Run: headless pygame with SDL's dummy video driver; simulated clock (each Clock.tick advances the game by its frame time, no real sleeping); random seed 0; keys injected as events and as key.get_pressed() state; no mouse input.
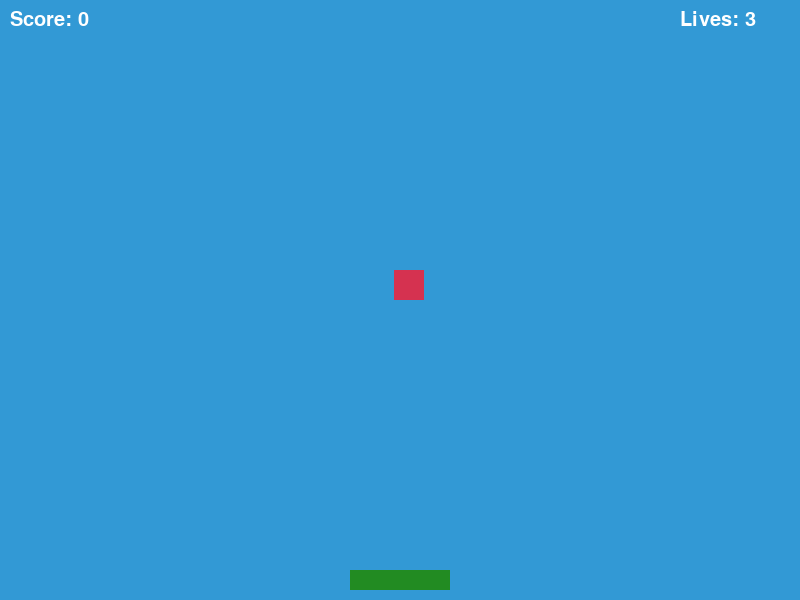
Frame 1 of 4 · flips 1–60 · no input
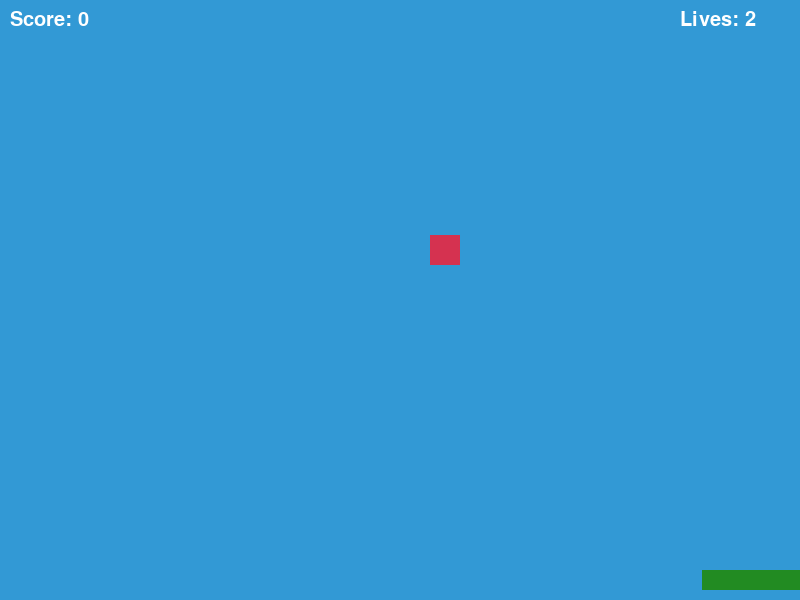
Frame 2 of 4 · flips 61–180 · tapped SPACE, RETURN · held RIGHT (→), D
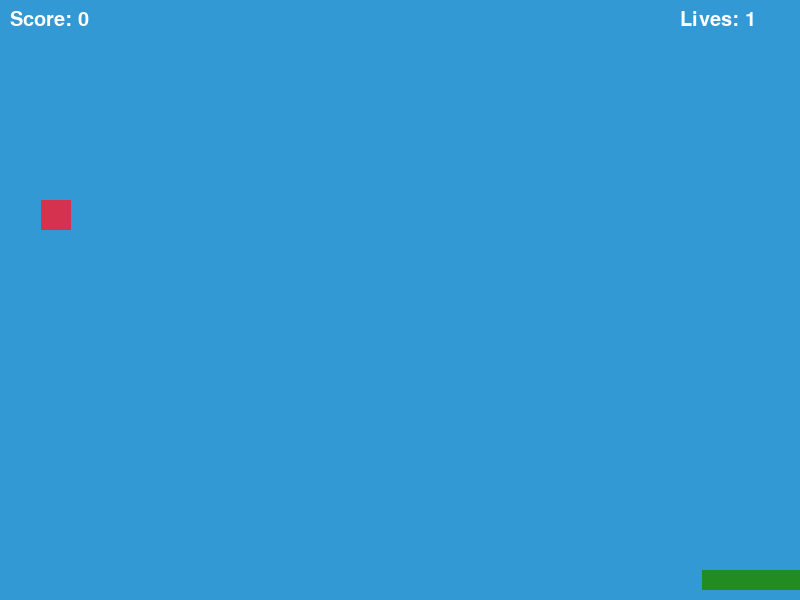
Frame 3 of 4 · flips 181–300 · held DOWN (↓), S
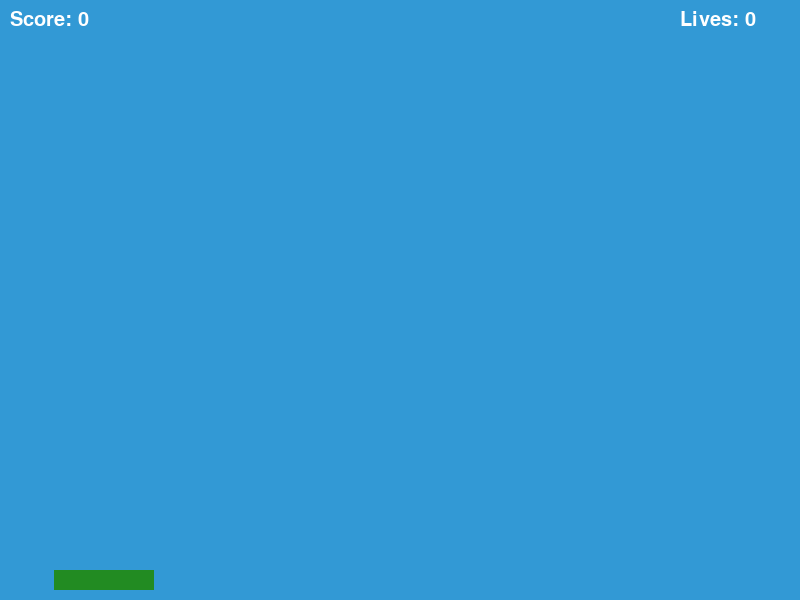
Frame 4 of 4 · flips 301–420 · held LEFT (←), A, UP (↑), W

The pygame program that drew these frames:

import pygame
import random
import sys

# אתחול Pygame
pygame.init()

# הגדרות מסך קבועות
SCREEN_WIDTH = 800
SCREEN_HEIGHT = 600
screen = pygame.display.set_subplots()[0] if hasattr(pygame, 'set_subplots') else pygame.display.set_mode((SCREEN_WIDTH, SCREEN_HEIGHT))
pygame.display.set_caption("תפוס את התפוחים!")

# צבעים (RGB)
WHITE = (255, 255, 255)
RED = (213, 50, 80)
GREEN = (34, 139, 34)
BLUE = (50, 153, 213)

# הגדרות שחקן (הסל)
basket_width = 100
basket_height = 20
basket_x = (SCREEN_WIDTH - basket_width) // 2
basket_y = SCREEN_HEIGHT - basket_height - 10
basket_speed = 8

# הגדרות תפוח
apple_size = 30
apple_x = random.randint(0, SCREEN_WIDTH - apple_size)
apple_y = -apple_size
apple_speed = 5

# ניקוד ופסילות
score = 0
lives = 3
font = pygame.font.SysFont("Arial", 30)

clock = pygame.time.Clock()

# לולאת המשחק המרכזית
running = True
while running:
    # 1. ניהול אירועים (Events)
    for event in pygame.event.get():
        if event.type == pygame.QUIT:
            running = False

    # 2. קלט מהמקלדת לתנועת הסל
    keys = pygame.key.get_pressed()
    if keys[pygame.K_LEFT] and basket_x > 0:
        basket_x -= basket_speed
    if keys[pygame.K_RIGHT] and basket_x < SCREEN_WIDTH - basket_width:
        basket_x += basket_speed

    # 3. עדכון מיקום התפוח
    apple_y += apple_speed

    # בדיקה אם התפוח נגע ברצפה (פספוס)
    if apple_y > SCREEN_HEIGHT:
        lives -= 1
        apple_x = random.randint(0, SCREEN_WIDTH - apple_size)
        apple_y = -apple_size
        if lives <= 0:
            running = False  # המשחק נגמר

    # 4. זיהוי התנגשות (אם הסל תפס את התפוח)
    basket_rect = pygame.Rect(basket_x, basket_y, basket_width, basket_height)
    apple_rect = pygame.Rect(apple_x, apple_y, apple_size, apple_size)

    if basket_rect.colliderect(apple_rect):
        score += 1
        apple_x = random.randint(0, SCREEN_WIDTH - apple_size)
        apple_y = -apple_size
        # העלאת מהירות הדרגתית כדי לאתגר את השחקן
        if score % 5 == 0:
            apple_speed += 1

    # 5. ציור על המסך
    screen.fill(BLUE)  # רקע כחול

    # ציור הסל (מלבן ירוק) והתפוח (מלבן אדום)
    pygame.draw.rect(screen, GREEN, basket_rect)
    pygame.draw.rect(screen, RED, apple_rect)

    # הצגת ניקוד וחיים
    score_text = font.render(f"Score: {score}", True, WHITE)
    lives_text = font.render(f"Lives: {lives}", True, WHITE)
    screen.blit(score_text, (10, 10))
    screen.blit(lives_text, (SCREEN_WIDTH - 120, 10))

    # עדכון המסך
    pygame.display.flip()
    clock.tick(60)  # הגבלת המשחק ל-60 פריימים בשנייה

# סגירת המשחק
pygame.quit()
sys.exit()
